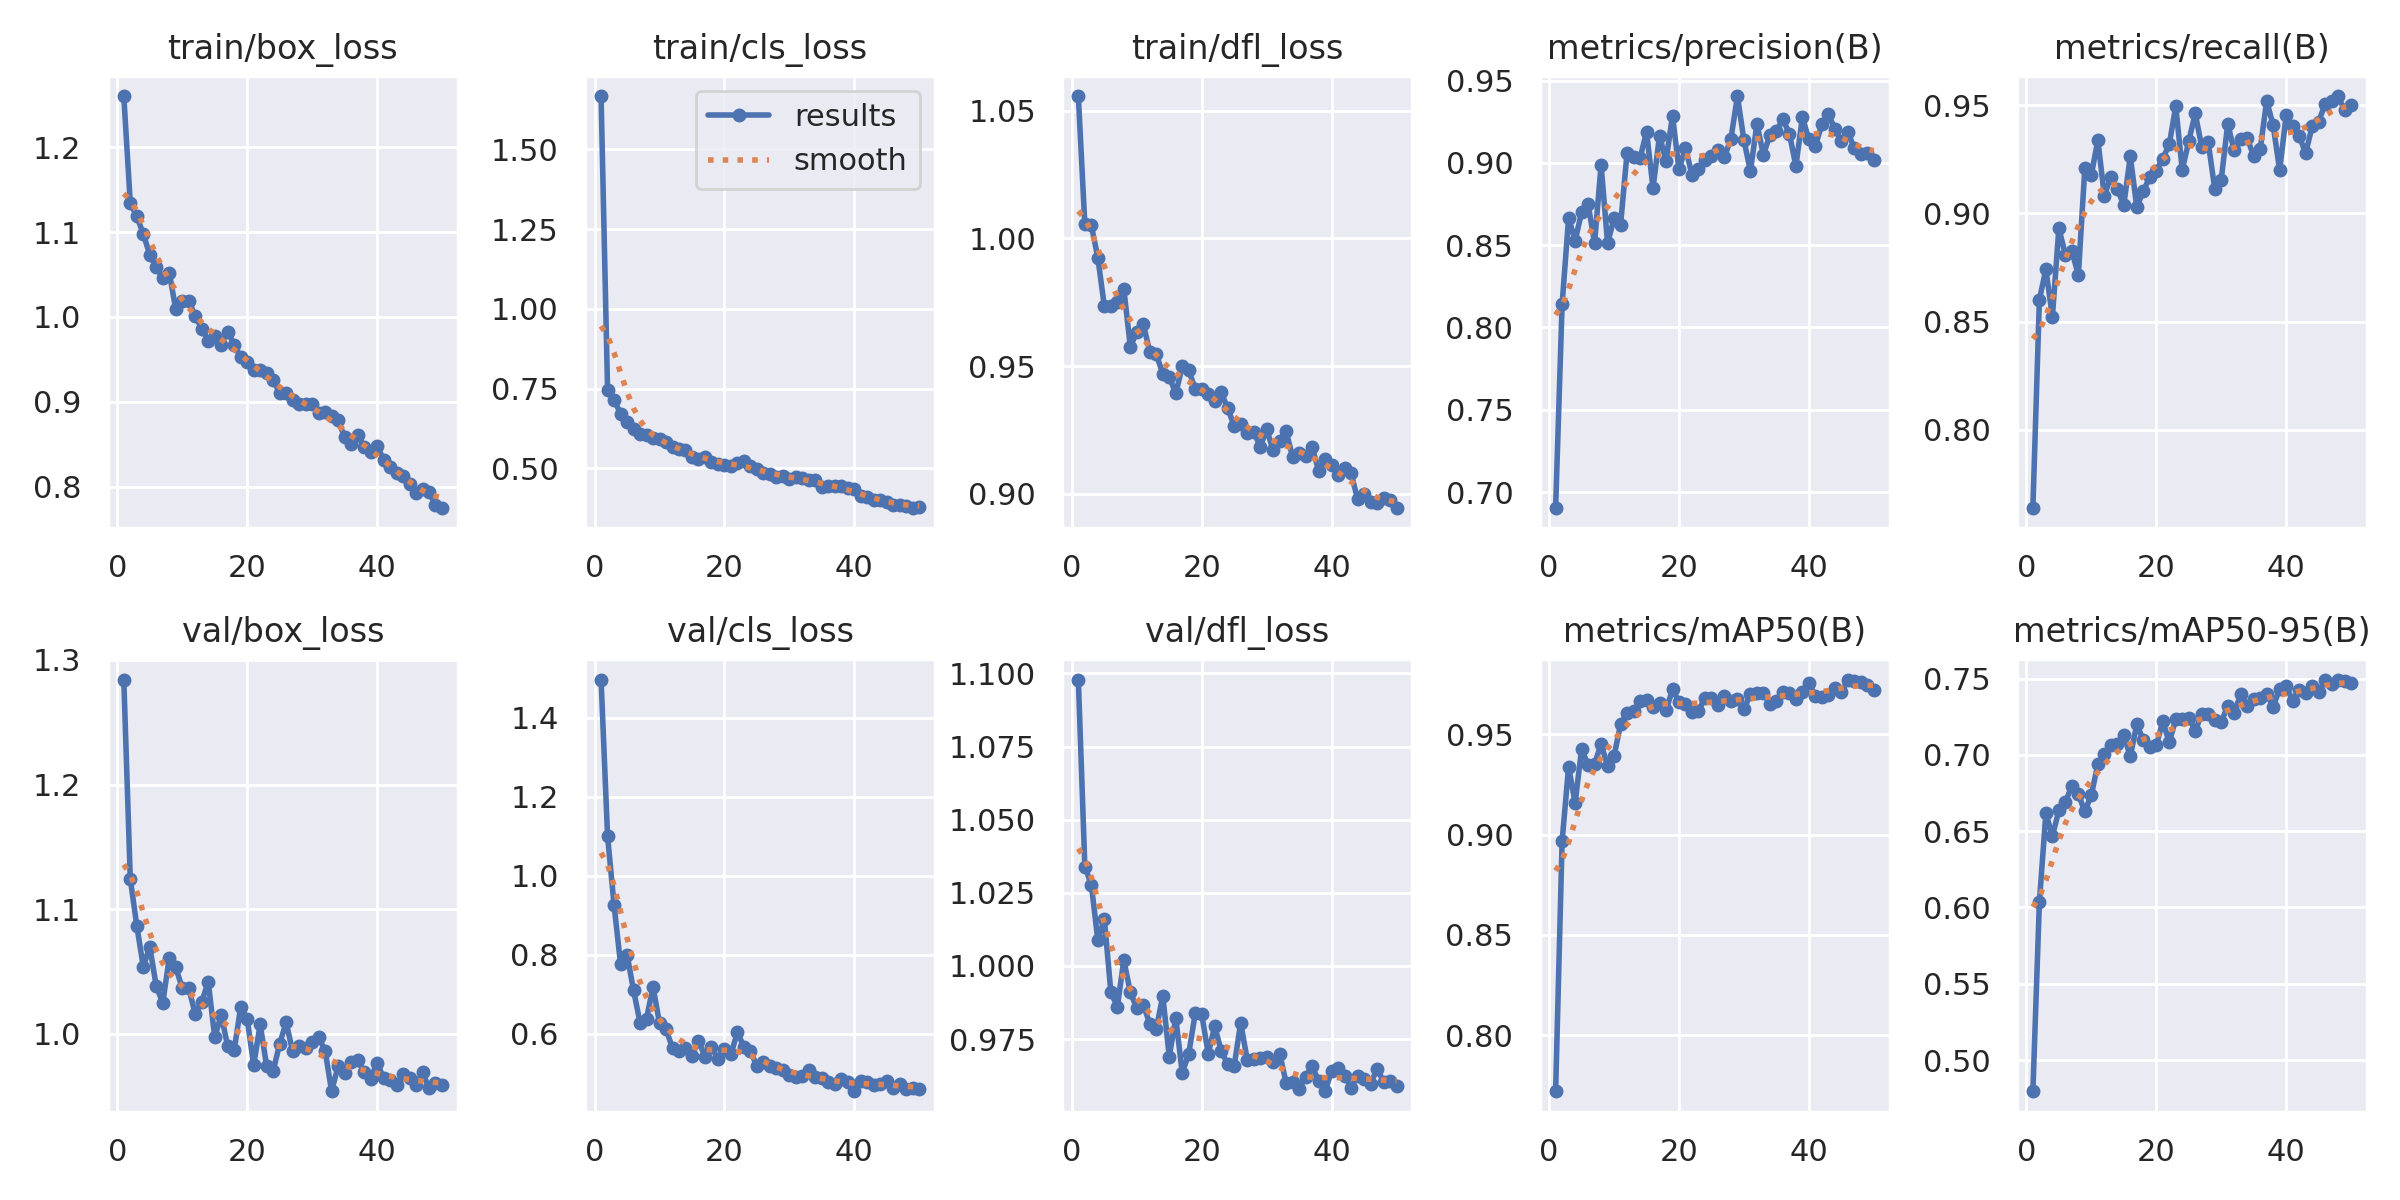

The data file committed next to this chart (first rows):
epoch, time, train/box_loss, train/cls_loss, train/dfl_loss, metrics/precision(B), metrics/recall(B), metrics/mAP50(B), metrics/mAP50-95(B), val/box_loss, val/cls_loss, val/dfl_loss, lr/pg0, lr/pg1, lr/pg2
1, 18.23, 1.26, 1.666, 1.056, 0.6906, 0.7641, 0.7722, 0.4797, 1.284, 1.496, 1.098, 0.06797, 0.0003235, 0.0003235
2, 31.57, 1.134, 0.7454, 1.005, 0.8142, 0.8602, 0.8968, 0.6038, 1.124, 1.1, 1.034, 0.03496, 0.0006439, 0.0006439
3, 44.39, 1.119, 0.7144, 1.005, 0.8667, 0.8741, 0.9338, 0.6618, 1.087, 0.9257, 1.028, 0.001931, 0.000951, 0.000951
4, 56.84, 1.098, 0.6721, 0.9925, 0.8527, 0.8523, 0.9157, 0.6467, 1.054, 0.7758, 1.009, 0.0009406, 0.0009406, 0.0009406
5, 68.37, 1.073, 0.6442, 0.9735, 0.87, 0.8931, 0.9425, 0.6637, 1.07, 0.7997, 1.016, 0.0009208, 0.0009208, 0.0009208
6, 80.5, 1.058, 0.6224, 0.9737, 0.8749, 0.881, 0.9346, 0.6688, 1.038, 0.7099, 0.9912, 0.000901, 0.000901, 0.000901
7, 92.47, 1.046, 0.6085, 0.9752, 0.8513, 0.8826, 0.9351, 0.6799, 1.025, 0.6275, 0.9859, 0.0008812, 0.0008812, 0.0008812
8, 104.4, 1.052, 0.6049, 0.9803, 0.8987, 0.8715, 0.945, 0.6741, 1.061, 0.638, 1.002, 0.0008614, 0.0008614, 0.0008614
9, 116.1, 1.009, 0.5939, 0.9576, 0.8512, 0.921, 0.9343, 0.6631, 1.053, 0.7186, 0.991, 0.0008416, 0.0008416, 0.0008416
10, 127.9, 1.019, 0.5913, 0.9633, 0.8662, 0.9178, 0.9391, 0.6737, 1.037, 0.6261, 0.9855, 0.0008218, 0.0008218, 0.0008218
11, 139.6, 1.018, 0.5815, 0.9664, 0.8622, 0.9338, 0.9549, 0.694, 1.037, 0.6107, 0.9867, 0.000802, 0.000802, 0.000802
12, 151.6, 1.002, 0.5663, 0.9556, 0.9062, 0.9082, 0.9605, 0.7005, 1.016, 0.5639, 0.9803, 0.0007822, 0.0007822, 0.0007822
13, 163.6, 0.9859, 0.5612, 0.9546, 0.9037, 0.9168, 0.9614, 0.7064, 1.026, 0.5559, 0.9784, 0.0007624, 0.0007624, 0.0007624
14, 175.6, 0.9718, 0.558, 0.9471, 0.9027, 0.9112, 0.9665, 0.7073, 1.042, 0.5624, 0.9898, 0.0007426, 0.0007426, 0.0007426
15, 187.6, 0.9777, 0.5373, 0.9458, 0.9189, 0.904, 0.9672, 0.7128, 0.9975, 0.544, 0.969, 0.0007228, 0.0007228, 0.0007228
16, 200, 0.9672, 0.5285, 0.9393, 0.8848, 0.9264, 0.9637, 0.6992, 1.015, 0.5815, 0.9823, 0.000703, 0.000703, 0.000703
17, 211.7, 0.9826, 0.5371, 0.9498, 0.9165, 0.9029, 0.9656, 0.72, 0.9903, 0.5418, 0.9635, 0.0006832, 0.0006832, 0.0006832
18, 223.7, 0.9674, 0.5208, 0.9483, 0.9014, 0.9103, 0.9618, 0.7097, 0.987, 0.5666, 0.97, 0.0006634, 0.0006634, 0.0006634
19, 235.5, 0.9522, 0.5146, 0.9411, 0.9285, 0.9168, 0.9723, 0.7051, 1.022, 0.5356, 0.9838, 0.0006436, 0.0006436, 0.0006436
20, 247.2, 0.9471, 0.5122, 0.941, 0.896, 0.9197, 0.9659, 0.7062, 1.012, 0.5611, 0.9835, 0.0006238, 0.0006238, 0.0006238
21, 259, 0.9371, 0.508, 0.9392, 0.9091, 0.9253, 0.965, 0.722, 0.9749, 0.5481, 0.97, 0.000604, 0.000604, 0.000604
22, 271.3, 0.9372, 0.5156, 0.9365, 0.8927, 0.9319, 0.9612, 0.7083, 1.008, 0.6034, 0.9794, 0.0005842, 0.0005842, 0.0005842
23, 283.1, 0.9333, 0.5234, 0.9397, 0.8962, 0.9495, 0.9615, 0.7234, 0.9741, 0.5658, 0.971, 0.0005644, 0.0005644, 0.0005644
24, 295.1, 0.926, 0.5069, 0.9335, 0.9017, 0.92, 0.9681, 0.7232, 0.9703, 0.5563, 0.9664, 0.0005446, 0.0005446, 0.0005446
25, 307, 0.9103, 0.4976, 0.9266, 0.9039, 0.9334, 0.9681, 0.7245, 0.9921, 0.5173, 0.9658, 0.0005248, 0.0005248, 0.0005248
26, 319.2, 0.9104, 0.4866, 0.9271, 0.9078, 0.9462, 0.9643, 0.7158, 1.009, 0.5273, 0.9806, 0.000505, 0.000505, 0.000505
27, 330.8, 0.9026, 0.4817, 0.9239, 0.9036, 0.9307, 0.9691, 0.7269, 0.9861, 0.5189, 0.968, 0.0004852, 0.0004852, 0.0004852
28, 343, 0.8975, 0.4733, 0.9244, 0.9148, 0.9328, 0.9663, 0.7269, 0.9902, 0.5123, 0.9682, 0.0004654, 0.0004654, 0.0004654
29, 354.7, 0.8977, 0.4775, 0.9185, 0.9405, 0.9114, 0.9674, 0.7231, 0.9891, 0.5075, 0.9687, 0.0004456, 0.0004456, 0.0004456
30, 366.5, 0.8968, 0.4684, 0.9252, 0.9137, 0.9155, 0.9623, 0.7215, 0.9937, 0.4954, 0.969, 0.0004258, 0.0004258, 0.0004258
31, 377.9, 0.887, 0.4723, 0.917, 0.895, 0.9413, 0.9701, 0.7322, 0.9972, 0.4908, 0.9671, 0.000406, 0.000406, 0.000406
32, 389.9, 0.8877, 0.4709, 0.9208, 0.9236, 0.9291, 0.9704, 0.7276, 0.9867, 0.4931, 0.97, 0.0003862, 0.0003862, 0.0003862
33, 401.5, 0.8831, 0.4652, 0.9245, 0.9049, 0.9343, 0.9703, 0.7397, 0.9542, 0.5068, 0.96, 0.0003664, 0.0003664, 0.0003664
34, 413.6, 0.878, 0.4648, 0.9143, 0.917, 0.9349, 0.9652, 0.7322, 0.974, 0.491, 0.9604, 0.0003466, 0.0003466, 0.0003466
35, 425.6, 0.8586, 0.443, 0.916, 0.9195, 0.9264, 0.9664, 0.7368, 0.9687, 0.487, 0.9581, 0.0003268, 0.0003268, 0.0003268
36, 437.4, 0.8507, 0.4458, 0.9147, 0.9264, 0.9296, 0.971, 0.7372, 0.9777, 0.4765, 0.9621, 0.000307, 0.000307, 0.000307
37, 449, 0.8612, 0.4455, 0.9183, 0.9177, 0.9519, 0.9706, 0.7399, 0.9791, 0.4718, 0.9657, 0.0002872, 0.0002872, 0.0002872
38, 461, 0.8472, 0.4436, 0.9091, 0.8981, 0.9407, 0.9674, 0.7317, 0.9696, 0.4854, 0.9607, 0.0002674, 0.0002674, 0.0002674
39, 472.6, 0.8403, 0.4386, 0.9135, 0.9276, 0.92, 0.9709, 0.7434, 0.9642, 0.4771, 0.9573, 0.0002476, 0.0002476, 0.0002476
40, 484.7, 0.8479, 0.4365, 0.9113, 0.9143, 0.9454, 0.9756, 0.7452, 0.977, 0.4544, 0.9642, 0.0002278, 0.0002278, 0.0002278
41, 498.3, 0.8319, 0.4129, 0.9075, 0.9104, 0.9402, 0.9689, 0.7352, 0.9646, 0.479, 0.965, 0.000208, 0.000208, 0.000208
42, 509.6, 0.8229, 0.4114, 0.9101, 0.9233, 0.936, 0.9683, 0.7428, 0.9631, 0.4764, 0.9626, 0.0001882, 0.0001882, 0.0001882
43, 521.1, 0.8163, 0.4016, 0.908, 0.9294, 0.9277, 0.9694, 0.7409, 0.9594, 0.4691, 0.9584, 0.0001684, 0.0001684, 0.0001684
44, 532.5, 0.812, 0.4, 0.8979, 0.9208, 0.9402, 0.9729, 0.7451, 0.9675, 0.4733, 0.9623, 0.0001486, 0.0001486, 0.0001486
45, 543.9, 0.803, 0.3941, 0.8998, 0.9131, 0.9424, 0.9708, 0.7411, 0.9648, 0.4797, 0.9614, 0.0001288, 0.0001288, 0.0001288
46, 555.3, 0.7926, 0.386, 0.8967, 0.9185, 0.9505, 0.9771, 0.7493, 0.9593, 0.4623, 0.9597, 0.000109, 0.000109, 0.000109
47, 567.2, 0.7966, 0.3868, 0.8964, 0.909, 0.952, 0.9763, 0.7466, 0.9695, 0.4731, 0.9648, 8.92e-05, 8.92e-05, 8.92e-05
48, 578.4, 0.793, 0.3836, 0.8982, 0.9052, 0.9541, 0.9762, 0.7493, 0.9565, 0.4607, 0.9605, 6.94e-05, 6.94e-05, 6.94e-05
49, 590.2, 0.7786, 0.3776, 0.8975, 0.906, 0.9477, 0.9747, 0.7487, 0.9603, 0.4629, 0.9606, 4.96e-05, 4.96e-05, 4.96e-05
50, 601.5, 0.7753, 0.379, 0.8946, 0.9017, 0.9499, 0.972, 0.7468, 0.9589, 0.4605, 0.9591, 2.98e-05, 2.98e-05, 2.98e-05
